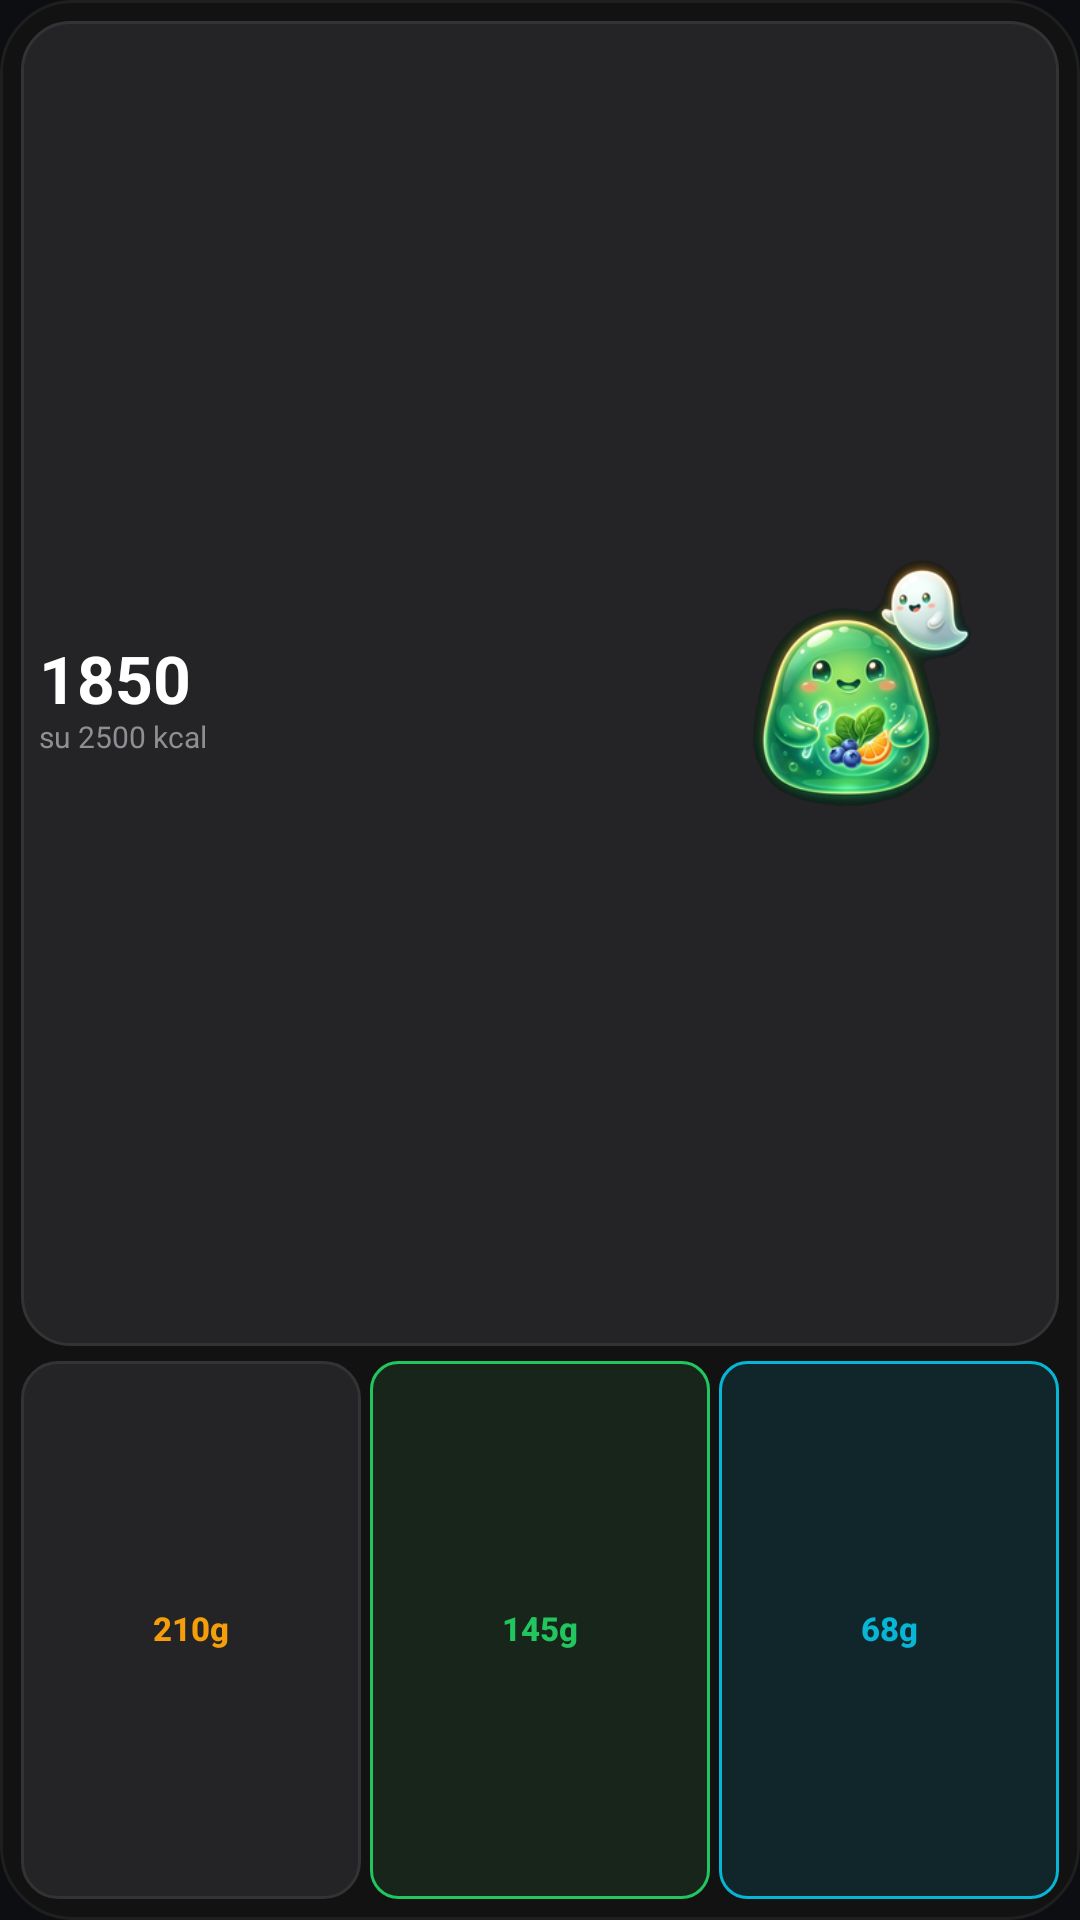

Reconstruct the res/layout file that produces this screen, plus the resources it refers to.
<!-- AndroidManifest.xml: application theme Theme.MyApplication -->
<!-- res/layout/widget_pet_status.xml -->
<?xml version="1.0" encoding="utf-8"?>
<LinearLayout xmlns:android="http://schemas.android.com/apk/res/android"
    android:id="@+id/widget_pet_container"
    android:layout_width="match_parent"
    android:layout_height="match_parent"
    android:background="@drawable/widget_surface_bg"
    android:gravity="center"
    android:orientation="vertical"
    android:padding="7dp">

    
    <LinearLayout
        android:layout_width="match_parent"
        android:layout_height="0dp"
        android:layout_weight="1.85"
        android:background="@drawable/widget_mascot_halo_bg"
        android:gravity="center_vertical"
        android:orientation="horizontal"
        android:paddingHorizontal="6dp"
        android:paddingVertical="3dp">

        <LinearLayout
            android:layout_width="0dp"
            android:layout_height="match_parent"
            android:layout_weight="0.64"
            android:gravity="center_vertical"
            android:orientation="vertical">

            <TextView
                android:id="@+id/pet_status_text"
                android:layout_width="match_parent"
                android:layout_height="wrap_content"
                android:autoSizeMaxTextSize="9sp"
                android:autoSizeMinTextSize="7sp"
                android:autoSizeStepGranularity="1sp"
                android:autoSizeTextType="uniform"
                android:ellipsize="end"
                android:fontFamily="sans-serif-medium"
                android:includeFontPadding="false"
                android:maxLines="1"
                android:text=""
                android:textAllCaps="true"
                android:textColor="#FF453A"
                android:textSize="9sp"
                android:textStyle="bold" />

            <TextView
                android:id="@+id/pet_hp_text"
                android:layout_width="match_parent"
                android:layout_height="wrap_content"
                android:autoSizeMaxTextSize="22sp"
                android:autoSizeMinTextSize="12sp"
                android:autoSizeStepGranularity="1sp"
                android:autoSizeTextType="uniform"
                android:ellipsize="end"
                android:fontFamily="sans-serif"
                android:includeFontPadding="false"
                android:maxLines="1"
                android:text="1850"
                android:textColor="#FFFFFF"
                android:textSize="22sp"
                android:textStyle="bold" />

            <TextView
                android:id="@+id/pet_target_text"
                android:layout_width="match_parent"
                android:layout_height="wrap_content"
                android:autoSizeMaxTextSize="10sp"
                android:autoSizeMinTextSize="7sp"
                android:autoSizeStepGranularity="1sp"
                android:autoSizeTextType="uniform"
                android:ellipsize="end"
                android:fontFamily="sans-serif"
                android:includeFontPadding="false"
                android:maxLines="1"
                android:text="su 2500 kcal"
                android:textColor="#8E8E93"
                android:textSize="10sp" />
        </LinearLayout>

        <ImageView
            android:id="@+id/pet_image"
            android:layout_width="0dp"
            android:layout_height="match_parent"
            android:layout_marginStart="2dp"
            android:layout_weight="0.36"
            android:contentDescription="@string/widget_mascot_status"
            android:padding="2dp"
            android:scaleType="fitCenter"
            android:src="@drawable/foodlab_mascot_duo_widget" />
    </LinearLayout>

    
    <LinearLayout
        android:layout_width="match_parent"
        android:layout_height="0dp"
        android:layout_marginTop="5dp"
        android:layout_weight="0.75"
        android:orientation="horizontal">

        
        <TextView
            android:id="@+id/carbs_text"
            android:layout_width="0dp"
            android:layout_height="match_parent"
            android:layout_weight="1"
            android:autoSizeMaxTextSize="11sp"
            android:autoSizeMinTextSize="7sp"
            android:autoSizeStepGranularity="1sp"
            android:autoSizeTextType="uniform"
            android:background="@drawable/widget_macro_carbs_bg"
            android:contentDescription="@string/widget_carbs_placeholder"
            android:ellipsize="end"
            android:fontFamily="sans-serif-medium"
            android:gravity="center"
            android:includeFontPadding="false"
            android:maxLines="1"
            android:text="210g"
            android:textColor="#F59E0B"
            android:textSize="11sp"
            android:textStyle="bold" />

        
        <TextView
            android:id="@+id/protein_text"
            android:layout_width="0dp"
            android:layout_height="match_parent"
            android:layout_marginStart="3dp"
            android:layout_weight="1"
            android:autoSizeMaxTextSize="11sp"
            android:autoSizeMinTextSize="7sp"
            android:autoSizeStepGranularity="1sp"
            android:autoSizeTextType="uniform"
            android:background="@drawable/widget_macro_protein_bg"
            android:contentDescription="@string/widget_protein_placeholder"
            android:ellipsize="end"
            android:fontFamily="sans-serif-medium"
            android:gravity="center"
            android:includeFontPadding="false"
            android:maxLines="1"
            android:text="145g"
            android:textColor="#22C55E"
            android:textSize="11sp"
            android:textStyle="bold" />

        
        <TextView
            android:id="@+id/fat_text"
            android:layout_width="0dp"
            android:layout_height="match_parent"
            android:layout_marginStart="3dp"
            android:layout_weight="1"
            android:autoSizeMaxTextSize="11sp"
            android:autoSizeMinTextSize="7sp"
            android:autoSizeStepGranularity="1sp"
            android:autoSizeTextType="uniform"
            android:background="@drawable/widget_macro_fat_bg"
            android:contentDescription="@string/widget_fat_placeholder"
            android:ellipsize="end"
            android:fontFamily="sans-serif-medium"
            android:gravity="center"
            android:includeFontPadding="false"
            android:maxLines="1"
            android:text="68g"
            android:textColor="#06B6D4"
            android:textSize="11sp"
            android:textStyle="bold" />
    </LinearLayout>
</LinearLayout>
<!-- resources referenced by this layout -->
<resources>
  <!-- drawable foodlab_mascot_duo_widget: png bitmap (drawable-nodpi, 48297 bytes) -->
  <!-- drawable widget_macro_carbs_bg (drawable) -->
  <?xml version="1.0" encoding="utf-8"?>
  <shape xmlns:android="http://schemas.android.com/apk/res/android"
      android:shape="rectangle">
      <solid android:color="#242426" />
      <corners android:radius="12dp" />
      <stroke
          android:width="1dp"
          android:color="#333336" />
  </shape>
  <!-- drawable widget_macro_fat_bg (drawable) -->
  <?xml version="1.0" encoding="utf-8"?>
  <shape xmlns:android="http://schemas.android.com/apk/res/android" android:shape="rectangle">
      <solid android:color="#10262A" />
      <corners android:radius="9dp" />
      <stroke android:width="1dp" android:color="#06B6D4" />
  </shape>
  <!-- drawable widget_macro_protein_bg (drawable) -->
  <?xml version="1.0" encoding="utf-8"?>
  <shape xmlns:android="http://schemas.android.com/apk/res/android" android:shape="rectangle">
      <solid android:color="#17251B" />
      <corners android:radius="9dp" />
      <stroke android:width="1dp" android:color="#22C55E" />
  </shape>
  <!-- drawable widget_mascot_halo_bg (drawable) -->
  <?xml version="1.0" encoding="utf-8"?>
  <shape xmlns:android="http://schemas.android.com/apk/res/android"
      android:shape="rectangle">
      <solid android:color="#242426" />
      <corners android:radius="16dp" />
      <stroke
          android:width="1dp"
          android:color="#333336" />
  </shape>
  <!-- drawable widget_surface_bg (drawable) -->
  <?xml version="1.0" encoding="utf-8"?>
  <shape xmlns:android="http://schemas.android.com/apk/res/android"
      android:shape="rectangle">
      <solid android:color="#121212" />
      <corners android:radius="24dp" />
      <stroke
          android:width="1dp"
          android:color="#1F1F1F" />
  </shape>
  <string name="widget_carbs_placeholder">0g</string>
  <string name="widget_fat_placeholder">0g</string>
  <string name="widget_mascot_status">Stato Mascotte</string>
  <string name="widget_protein_placeholder">0g</string>
  <style name="Theme.MyApplication" parent="android:Theme.DeviceDefault.NoActionBar">
          <item name="android:windowBackground">@color/splash_background</item>
          <item name="android:windowSplashScreenBackground">@color/splash_background</item>
          <item name="android:windowSplashScreenAnimatedIcon">@drawable/transparent_splash_icon</item>
          <item name="android:windowSplashScreenIconBackgroundColor">@android:color/transparent</item>
          <item name="android:statusBarColor">@android:color/transparent</item>
          <item name="android:navigationBarColor">@android:color/transparent</item>
      </style>
  <color name="splash_background">#FF0C0E12</color>
</resources>
